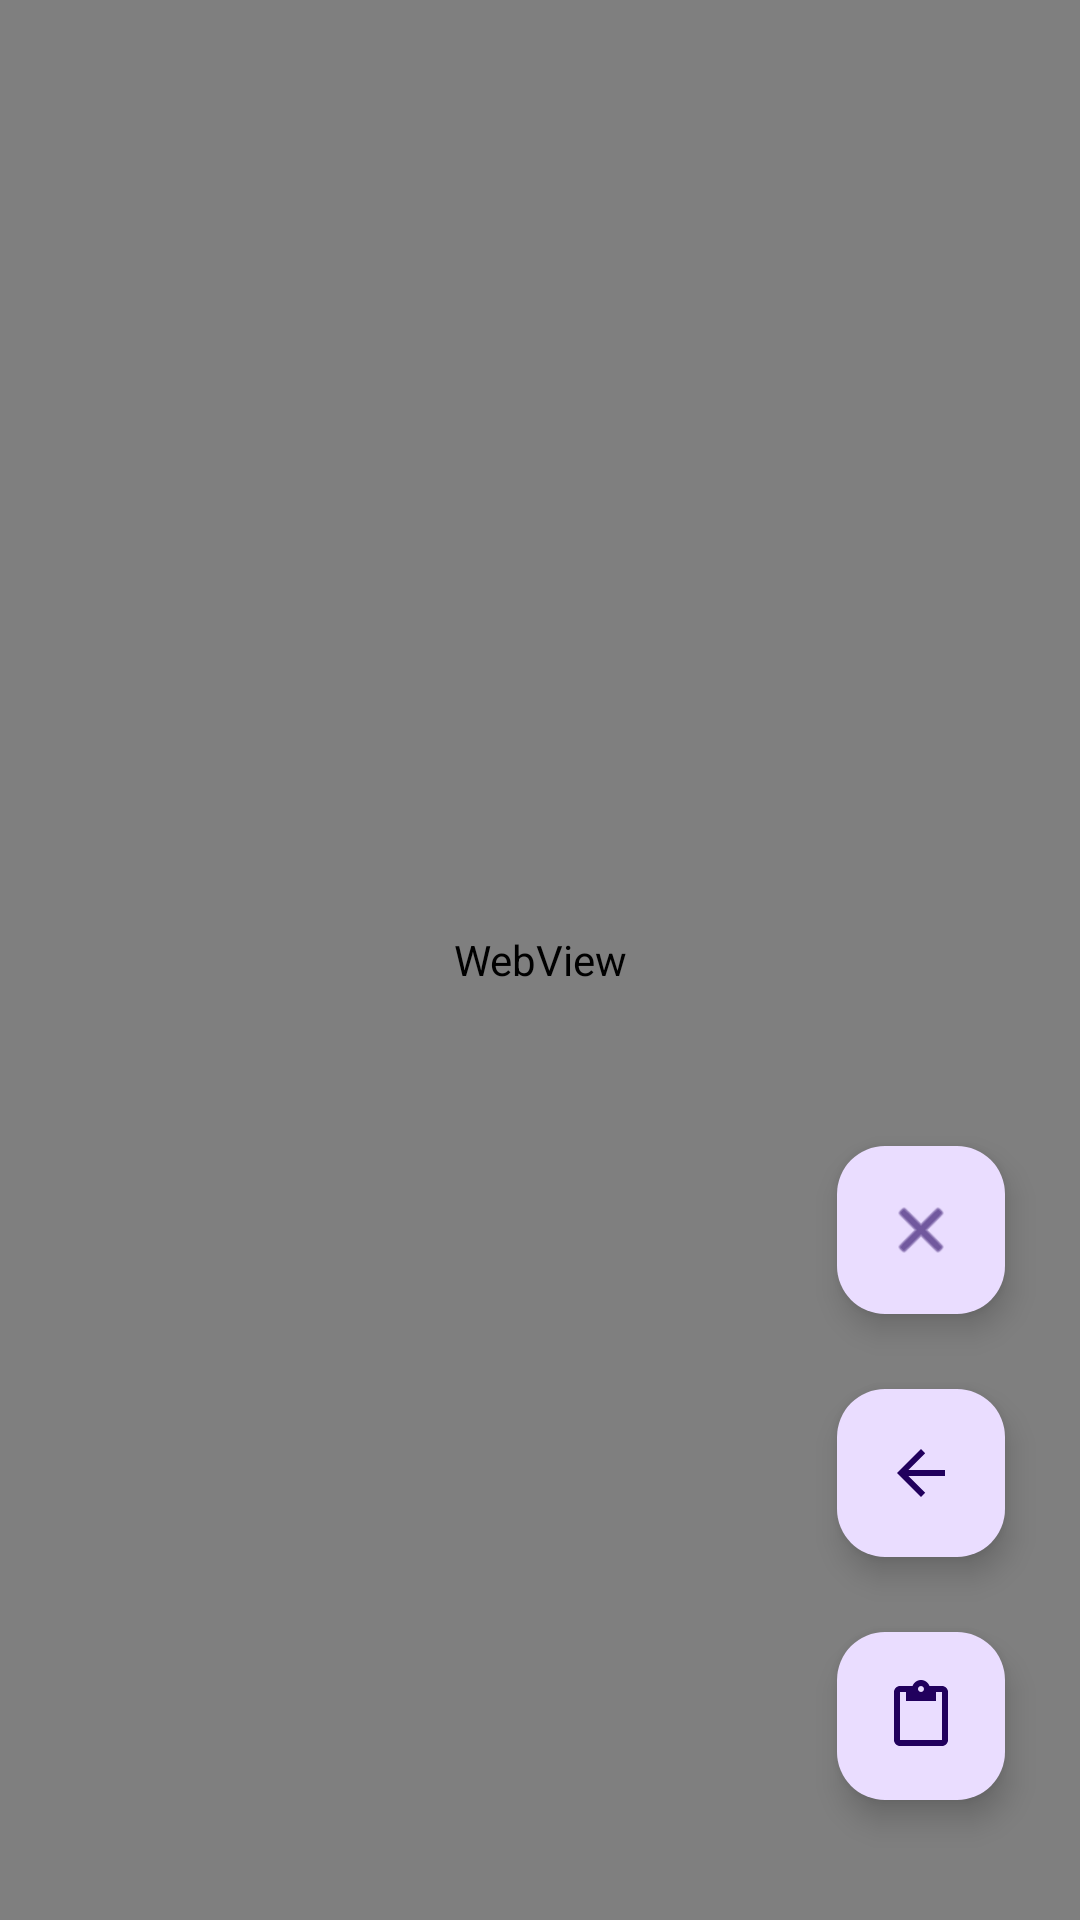

Layout XML and referenced resources for this Android screen:
<!-- AndroidManifest.xml: application theme Theme.BestdoriCardDownloader -->
<!-- res/layout/activity_webview.xml -->
<?xml version="1.0" encoding="utf-8"?>
<androidx.constraintlayout.widget.ConstraintLayout xmlns:android="http://schemas.android.com/apk/res/android"
    xmlns:app="http://schemas.android.com/apk/res-auto"
    xmlns:tools="http://schemas.android.com/tools"
    android:id="@+id/main"
    android:layout_width="match_parent"
    android:layout_height="match_parent"
    android:fitsSystemWindows="true"
    tools:context=".WebviewActivity">

    <WebView
        android:id="@+id/Webview_bestdori"
        android:layout_width="match_parent"
        android:layout_height="match_parent"
        app:layout_constraintBottom_toBottomOf="parent"
        app:layout_constraintEnd_toEndOf="parent"
        app:layout_constraintStart_toStartOf="parent"
        app:layout_constraintTop_toTopOf="parent">

    </WebView>

    <com.google.android.material.floatingactionbutton.FloatingActionButton
        android:id="@+id/fab_save"
        android:layout_width="wrap_content"
        android:layout_height="wrap_content"
        android:layout_marginRight="25sp"
        android:layout_marginBottom="40sp"

        android:clickable="true"
        app:layout_constraintBottom_toBottomOf="parent"
        app:layout_constraintEnd_toEndOf="parent"
        app:srcCompat="?attr/actionModePasteDrawable" />

    <com.google.android.material.floatingactionbutton.FloatingActionButton
        android:id="@+id/fab_back"
        android:layout_width="wrap_content"
        android:layout_height="wrap_content"
        android:clickable="true"

        app:layout_constraintEnd_toEndOf="parent"
        app:layout_constraintBottom_toTopOf="@+id/fab_save"
        android:layout_margin="25sp"
        app:srcCompat="?attr/homeAsUpIndicator" />
    <com.google.android.material.floatingactionbutton.FloatingActionButton
        android:id="@+id/fab_exit"
        android:layout_width="wrap_content"
        android:layout_height="wrap_content"
        android:clickable="true"

        app:layout_constraintEnd_toEndOf="parent"
        app:layout_constraintBottom_toTopOf="@+id/fab_back"
        android:layout_margin="25sp"
        app:srcCompat="@android:drawable/ic_menu_close_clear_cancel" />

</androidx.constraintlayout.widget.ConstraintLayout>
<!-- resources referenced by this layout -->
<resources>
  <style name="Theme.BestdoriCardDownloader" parent="Theme.Material3.DayNight.NoActionBar">
          
          <item name="colorPrimary">@color/purple_500</item>
          <item name="colorPrimaryVariant">@color/purple_700</item>
          <item name="colorOnPrimary">@color/white</item>
          
          <item name="colorSecondary">@color/teal_200</item>
          <item name="colorSecondaryVariant">@color/teal_700</item>
          <item name="colorOnSecondary">@color/black</item>
          
          <item name="android:statusBarColor">?attr/colorPrimaryVariant</item>
          
      </style>
  <!-- not gathered from this repository: default colours our renderer supplied (Android Studio template values) -->
  <color name="purple_500">#FF6200EE</color>
  <color name="purple_700">#FF3700B3</color>
  <color name="teal_200">#FF03DAC5</color>
  <color name="teal_700">#FF018786</color>
  <color name="black">#FF000000</color>
  <color name="white">#FFFFFFFF</color>
</resources>
